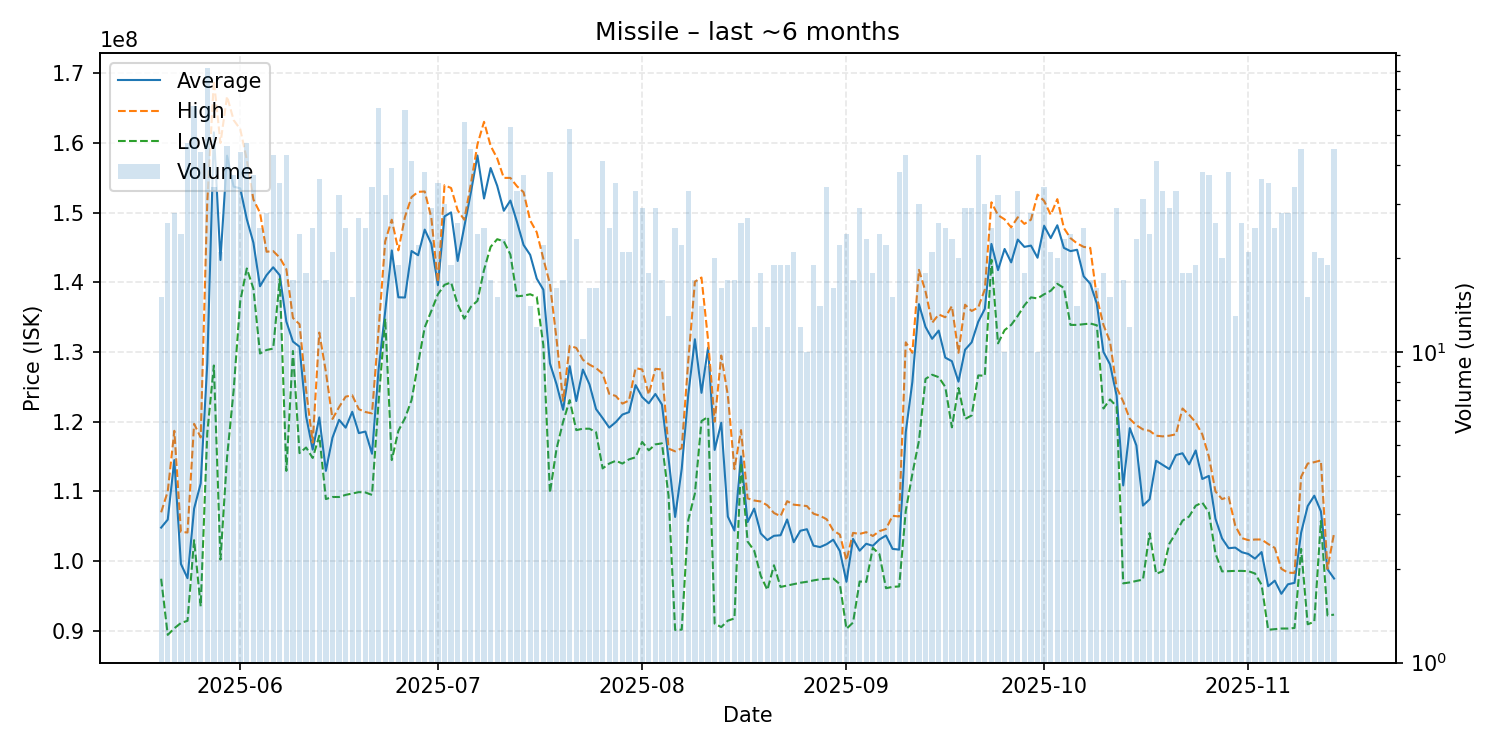

The table this chart was drawn from, first rows:
date, average, highest, lowest, order_count, volume
2025-05-20, 104807333, 107000000, 97470000, 15, 15
2025-05-21, 105952692, 110000000, 89410000, 23, 26
2025-05-22, 114500357, 118700000, 90360000, 28, 28
2025-05-23, 99590000, 104200000, 91115000, 23, 24
2025-05-24, 97546809, 104100000, 91430000, 39, 47
2025-05-25, 107530484, 119700000, 103000000, 45, 62
2025-05-26, 111144773, 117750000, 93510000, 43, 44
2025-05-27, 128356951, 151550000, 118400000, 62, 82
2025-05-28, 161537059, 168950000, 128075000, 32, 34
2025-05-29, 143212381, 160000000, 100210000, 18, 21
2025-05-30, 158184783, 166700000, 114900000, 38, 46
2025-05-31, 153748649, 163300000, 124500000, 35, 37
2025-06-01, 153497727, 162000000, 137300000, 41, 44
2025-06-02, 149065957, 157600000, 142000000, 42, 47
2025-06-03, 145694595, 151900000, 139100000, 36, 37
2025-06-04, 139448000, 150000000, 129800000, 23, 25
2025-06-05, 141042857, 144400000, 130300000, 27, 28
2025-06-06, 142169767, 144500000, 130500000, 35, 43
2025-06-07, 141034286, 143550000, 140500000, 30, 35
2025-06-08, 134383721, 141900000, 112950000, 38, 43
2025-06-09, 131505882, 134900000, 130150000, 17, 17
2025-06-10, 130775000, 134000000, 115500000, 22, 24
2025-06-11, 120777778, 124500000, 116300000, 14, 18
2025-06-12, 115996000, 117000000, 114800000, 25, 25
2025-06-13, 120622222, 132800000, 118000000, 33, 36
2025-06-14, 112952941, 127150000, 108900000, 15, 17
2025-06-15, 117709524, 120400000, 109200000, 19, 21
2025-06-16, 120275000, 122100000, 109200000, 30, 32
2025-06-17, 119152000, 123600000, 109500000, 22, 25
2025-06-18, 121426667, 123800000, 109700000, 15, 15
2025-06-19, 118373333, 121800000, 109900000, 26, 27
2025-06-20, 118592000, 121400000, 109850000, 21, 25
2025-06-21, 115402941, 121200000, 109500000, 33, 34
2025-06-22, 127527869, 133200000, 122900000, 37, 61
2025-06-23, 135818750, 145900000, 134800000, 20, 32
2025-06-24, 144589744, 149000000, 114500000, 29, 39
2025-06-25, 137863158, 144600000, 118700000, 18, 19
2025-06-26, 137830000, 149400000, 120500000, 37, 60
2025-06-27, 144504878, 152250000, 123100000, 34, 41
2025-06-28, 143900000, 153000000, 128400000, 20, 22
2025-06-29, 147578947, 153050000, 133550000, 36, 38
2025-06-30, 145541379, 149300000, 135900000, 24, 29
2025-07-01, 139600000, 140000000, 138300000, 28, 35
2025-07-02, 149473333, 153950000, 139650000, 20, 30
2025-07-03, 150047368, 153550000, 140000000, 19, 19
2025-07-04, 143076923, 150350000, 136850000, 21, 26
2025-07-05, 147945455, 149000000, 134800000, 48, 55
2025-07-06, 152891111, 154100000, 136500000, 33, 45
2025-07-07, 158216667, 159800000, 137350000, 18, 24
2025-07-08, 152040000, 163050000, 141800000, 23, 25
2025-07-09, 156417647, 159600000, 145100000, 15, 17
2025-07-10, 153860000, 157800000, 146200000, 15, 15
2025-07-11, 150282609, 155000000, 145900000, 17, 23
2025-07-12, 151749057, 155000000, 144000000, 32, 53
2025-07-13, 148693939, 153800000, 138000000, 27, 33
2025-07-14, 145372973, 152950000, 138100000, 30, 37
2025-07-15, 143957143, 148900000, 138300000, 12, 14
2025-07-16, 140541667, 147200000, 137900000, 12, 12
2025-07-17, 138959091, 143400000, 131000000, 19, 22
2025-07-18, 128376316, 139800000, 109800000, 27, 38
... 119 more rows
